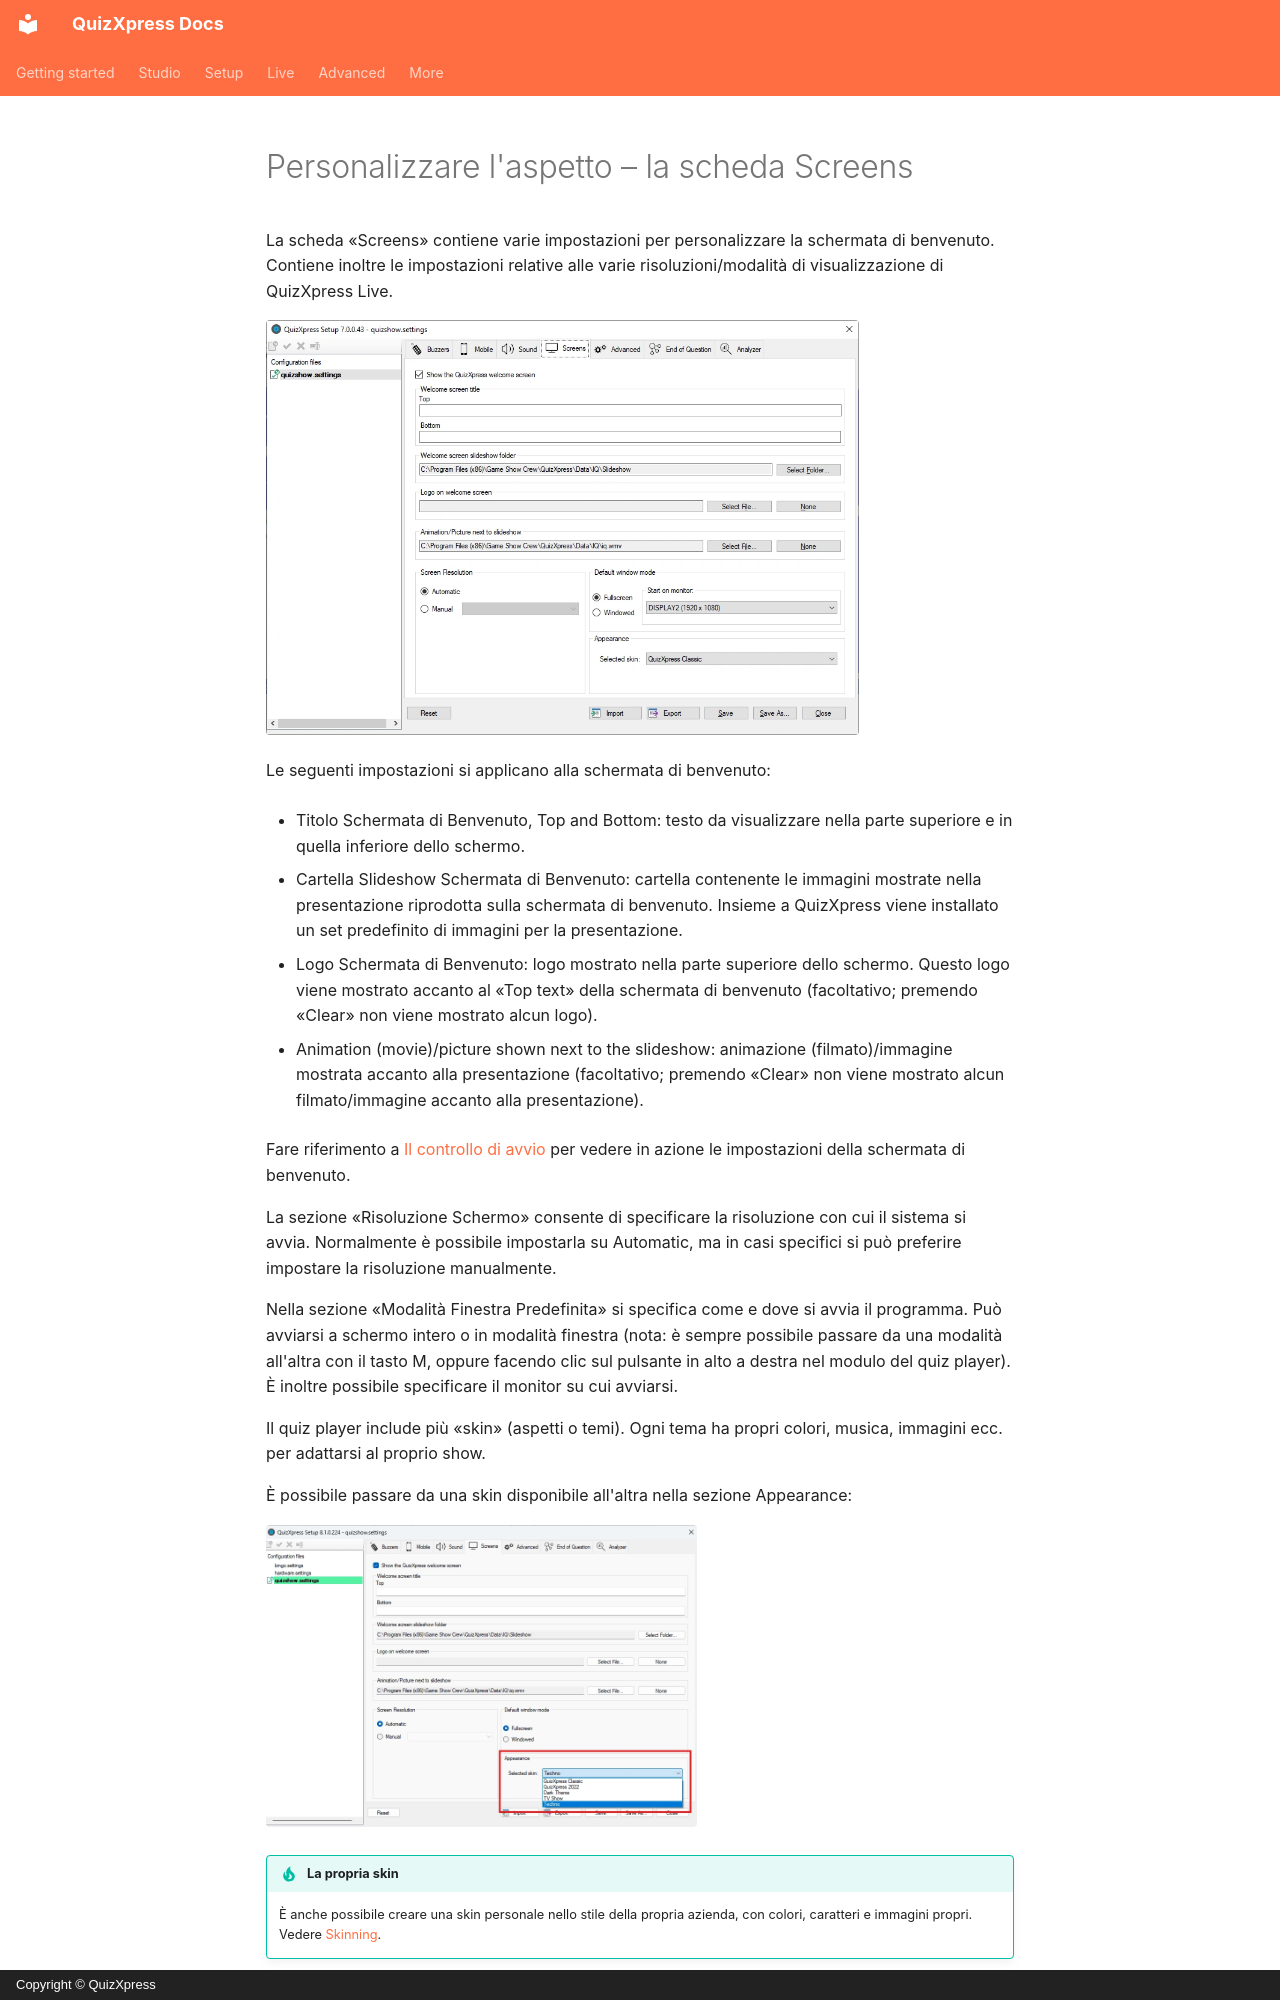

repository: gameshowcrew/quizxpress-docs · page: setup/customizing-the-look-the-screens-tab-page.it/index.html · generator: mkdocs · copyright: Copyright © QuizXpress

# Personalizzare l'aspetto – la scheda Screens

La scheda «Screens» contiene varie impostazioni per personalizzare la schermata di benvenuto. Contiene inoltre le impostazioni relative alle varie risoluzioni/modalità di visualizzazione di QuizXpress Live.

![](../assets/images/image339.webp){ width="593" loading=lazy }

Le seguenti impostazioni si applicano alla schermata di benvenuto:

- Titolo Schermata di Benvenuto, Top and Bottom: testo da visualizzare nella parte superiore e in quella inferiore dello schermo.

- Cartella Slideshow Schermata di Benvenuto: cartella contenente le immagini mostrate nella presentazione riprodotta sulla schermata di benvenuto. Insieme a QuizXpress viene installato un set predefinito di immagini per la presentazione.

- Logo Schermata di Benvenuto: logo mostrato nella parte superiore dello schermo. Questo logo viene mostrato accanto al «Top text» della schermata di benvenuto (facoltativo; premendo «Clear» non viene mostrato alcun logo).

- Animation (movie)/picture shown next to the slideshow: animazione (filmato)/immagine mostrata accanto alla presentazione (facoltativo; premendo «Clear» non viene mostrato alcun filmato/immagine accanto alla presentazione).

Fare riferimento a [Il controllo di avvio](../live/starting-a-quiz/the-launch-checker.md) per vedere in azione le impostazioni della schermata di benvenuto.

La sezione «Risoluzione Schermo» consente di specificare la risoluzione con cui il sistema si avvia. Normalmente è possibile impostarla su Automatic, ma in casi specifici si può preferire impostare la risoluzione manualmente.

Nella sezione «Modalità Finestra Predefinita» si specifica come e dove si avvia il programma. Può avviarsi a schermo intero o in modalità finestra (nota: è sempre possibile passare da una modalità all'altra con il tasto M, oppure facendo clic sul pulsante in alto a destra nel modulo del quiz player). È inoltre possibile specificare il monitor su cui avviarsi.

Il quiz player include più «skin» (aspetti o temi). Ogni tema ha propri colori, musica, immagini ecc. per adattarsi al proprio show.

È possibile passare da una skin disponibile all'altra nella sezione Appearance:

![](../assets/images/image340.webp){ width="431" loading=lazy }

!!! tip "La propria skin"
    È anche possibile creare una skin personale nello stile della propria azienda, con colori, caratteri e immagini propri. Vedere [Skinning](../advanced/skinning/index.md).
